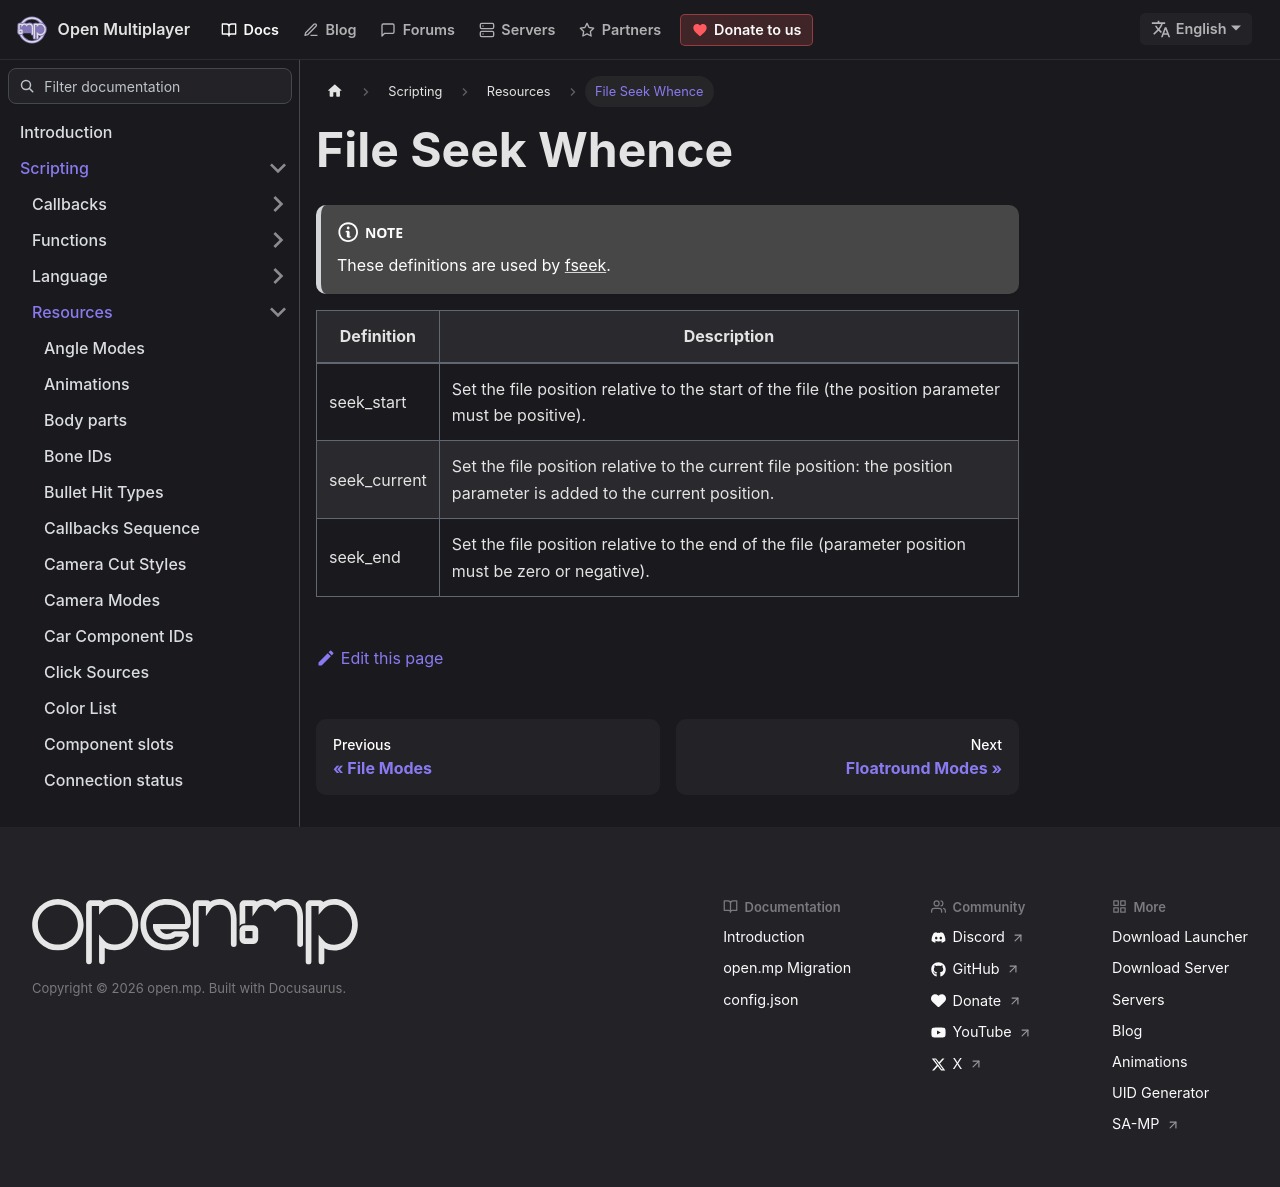

repository: openmultiplayer/web · page: docs/scripting/resources/file-seek-whence.html · generator: docusaurus

---
title: File Seek Whence
sidebar_label: File Seek Whence
description: File seek whence definitions (fseek).
---

:::note

These definitions are used by [fseek](../functions/fseek).

:::

| Definition   | Description                                                                                                           |
| ------------ | --------------------------------------------------------------------------------------------------------------------- |
| seek_start   | Set the file position relative to the start of the file (the position parameter must be positive).                    |
| seek_current | Set the file position relative to the current file position: the position parameter is added to the current position. |
| seek_end     | Set the file position relative to the end of the file (parameter position must be zero or negative).                  |
